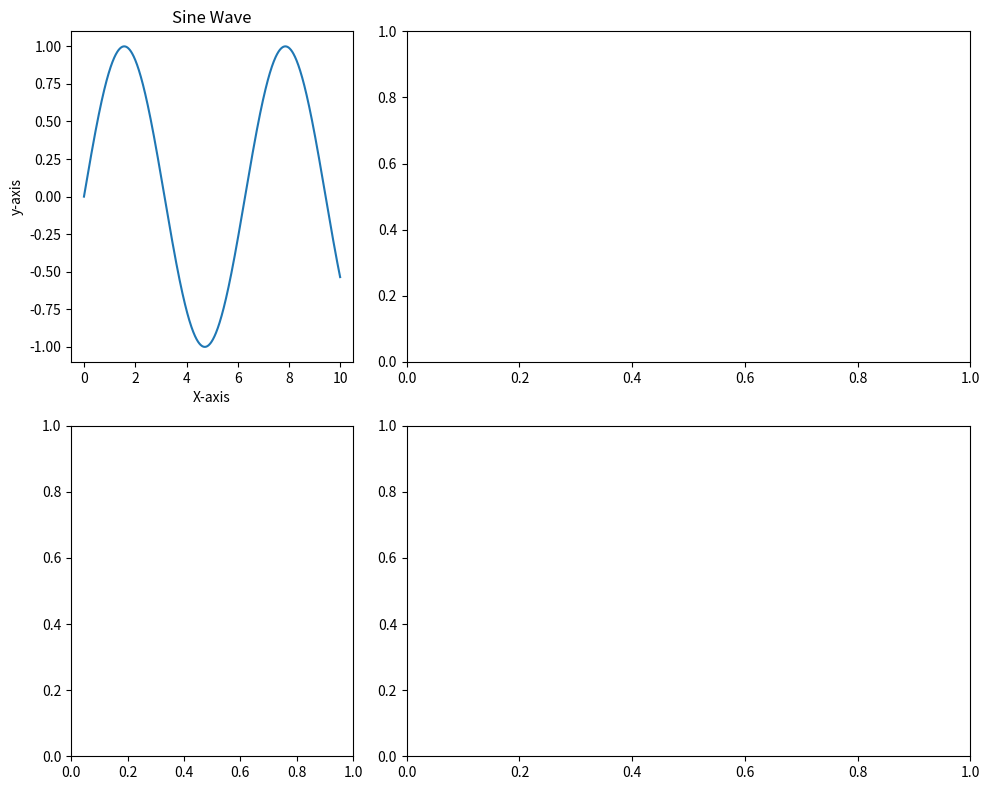

This chart was generated by the following Python code:
"""
    自动调整子图布局，使子图与子图之间不会重叠

"""

from matplotlib import pyplot as plt
import numpy as np

# 创建数据
x = np.arange(0, 10, 0.01)
y1 = np.sin(x)

fig, axes = plt.subplots(2, 2, figsize=(10, 8), width_ratios=[1, 2], height_ratios=None)

# 第一个子图
axes[0][0].plot(x, y1)
axes[0][0].set_title('Sine Wave')
axes[0][0].set_xlabel('X-axis')
axes[0][0].set_ylabel('y-axis')

fig.tight_layout()
plt.show()
